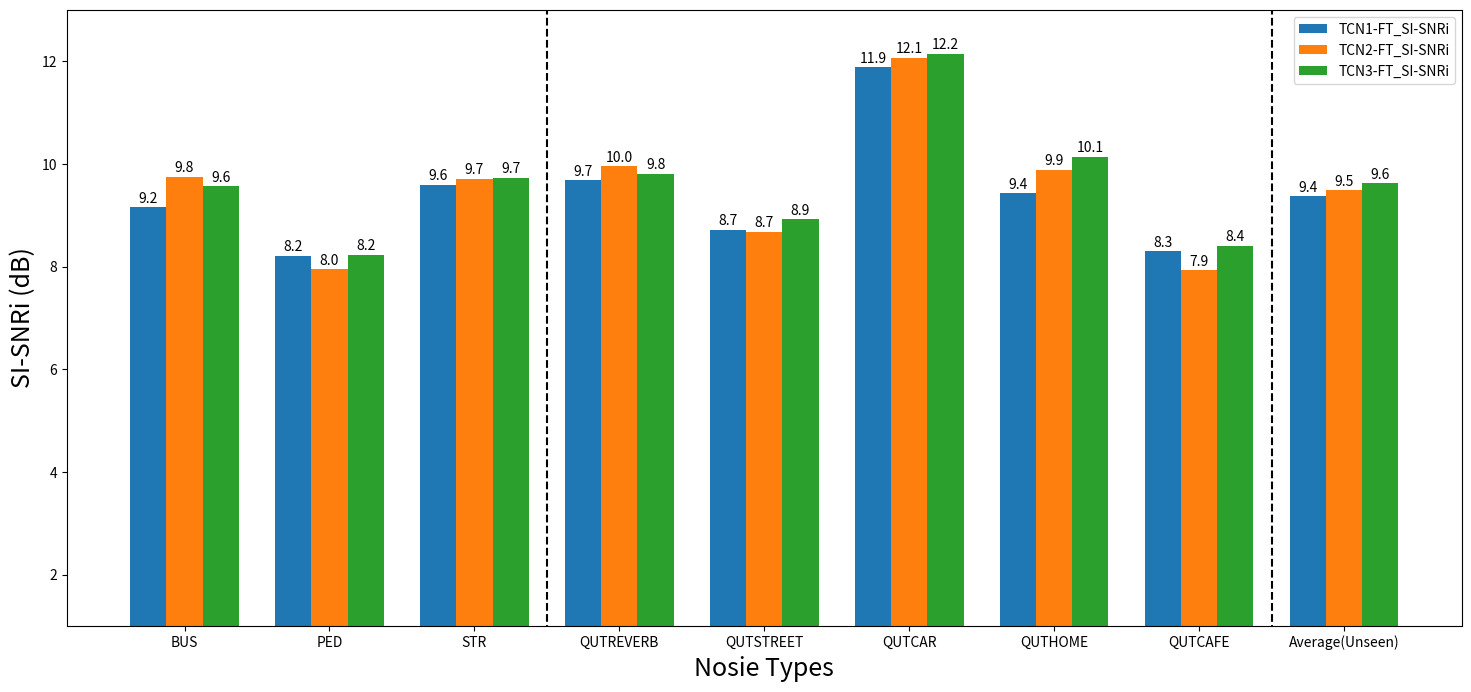

Python code for this plot:
from matplotlib.font_manager import font_family_aliases
import matplotlib.pyplot as plt
import numpy as np
from matplotlib.ticker import (AutoMinorLocator, MultipleLocator)


labels = ['BUS', 'PED', 'STR', 'QUTREVERB','QUTSTREET', 'QUTCAR', 'QUTHOME','QUTCAFE', 'Average(Unseen)']
# ChW_SL1_SNRi = [5.97,3.93,5.56,4.12,7.33,5.14,10.80,7.56,8.82]
# ChW_SL2_SNRi = [10.48,8.42,9.69,8.66,9.80,10.00,11.80,8.80, 9.81]
# ChW_SL3_SNRi = [10.74,8.45,10.02,9.04,10.13,10.45,12.18,8.86, 10.13]
# ChW_SL1_SNRi = [9.211,7.148,8.767,7.739,8.822,8.487,10.709,7.226, 8.5966]
# ChW_SL2_SNRi = [8.651,7.286,8.273,7.051,8.564,8.502,9.627,7.582,8.2652]
# ChW_SL3_SNRi = [9.702,7.576,9.206,7.969,9.194,9.241,10.748,7.783, 8.987]
 

 

# [redacted]
# TCN_SL1_SNRi = [5.97,5.51,3.93,5.56,4.12,7.33,5.14,3.83,5.19]
# ChW_SL1_SNRi = [6.21,5.77,4.15,5.82,4.74,7.71,5.49,4.23,5.60]
# TCN1_FT_SNRi = [8.38,7.10,8.12,8.45,7.10,10.10,8.23,7.49,8.12]

# [redacted]
TCN1_FT_SNRi= [9.16,8.21,9.60,9.68,8.72,11.89,9.43,8.30,9.37]
TCN2_FT_SNRi = [9.75,7.95,9.71,9.96,8.68,12.07,9.89,7.93,9.49]
TCN3_FT_SNRi = [9.57,8.23,9.73,9.81,8.93,12.15,10.14,8.41,9.62]

1.77,1.49,1.72,1.68,1.72,2.24,1.90,1.54,1.757
1.82,1.47,1.71,1.65,1.77,2.26,1.90,1.52,1.807
1.44,1.49,1.49,1.40,1.46,1.45,1.46,1.53,1.465


# TCN_SL2_SNRi = [6.21,5.82,4.31,6.02,4.72,7.47,5.79,4.43,5.69]
# ChW_SL2_SNRi = [5.65,5.28,4.28,5.56,4.05,6.63,5.50,4.58,5.27]
# TCN2_FT_SNRi = [9.88,7.45,8.12,9.20,8.01,11.09,8.91,7.45,8.78]


x = np.arange(len(labels))  # the label locations
print()
width = 0.25  # the width of the bars
fig, ax = plt.subplots(figsize=(18,8))
# rects1 = ax.bar(x, TCN_SL2_SNRi, width, label='MS-TCN2_SI-SNRi', align="center")

# rects2 = ax.bar(x+width, ChW_SL2_SNRi, width, label='CWM-TCN2_SI-SNRi',align="center")
# rects3 = ax.bar(x+2*width, TCN2_FT_SNRi, width, label='TCN2-FT_SI-SNRi', align="center")


#SliceOne
rects1 = ax.bar(x, TCN1_FT_SNRi, width, label='TCN1-FT_SI-SNRi', align="center")

rects2 = ax.bar(x+width, TCN2_FT_SNRi, width, label='TCN2-FT_SI-SNRi',align="center")
rects3 = ax.bar(x+2*width, TCN3_FT_SNRi, width, label='TCN3-FT_SI-SNRi', align="center")

# Add some text for labels, title and custom x-axis tick labels, etc.
ax.set_ylabel('SI-SNRi (dB)',fontsize=18)
ax.set_xlabel('Nosie Types', fontsize=18)
ax.set_ylim([1,13])
ax.yaxis.set_major_locator(MultipleLocator(2))
# ax.yaxis.set_minor_locator(AutoMinorLocator(3))

# ax.set_title('Performance Comparison for Slice-based Systems with the CahnnelWise')
ax.set_xticks(x+2*width/2, labels)
ax.legend()
ax.bar_label(rects1, padding=1,fmt='%.1f')
ax.bar_label(rects2, padding=1, fmt='%.1f')
ax.bar_label(rects3, padding=1,fmt='%.1f')
ax.vlines(x=[2.75], ymin=0, ymax=45, colors='black',  linestyles='dashed')
ax.vlines(x=[7.75], ymin=0, ymax=45, colors='black',  linestyles='dashed')
#fig.tight_layout()
fig.savefig('CHW_SI_SNRi.jpg', dpi=300)
plt.show()